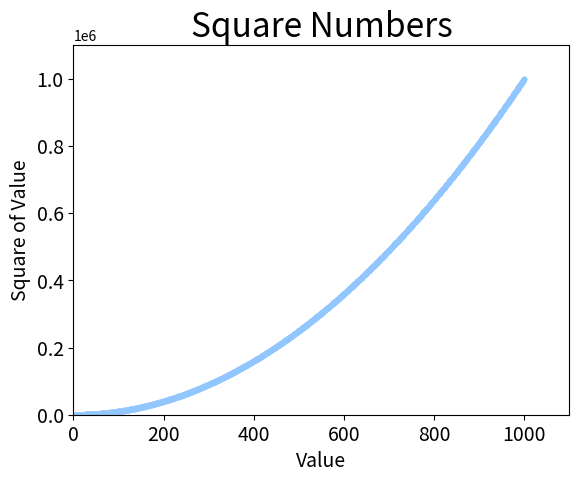

Here is the Python script that generated this plot:
import matplotlib.pyplot as plt

x_values = range(1, 1001)
y_values = [x**2 for x in x_values]

plt.style.use('seaborn-v0_8-pastel')
fig, ax = plt.subplots()
ax.scatter(x_values, y_values, s=10)
# ax.plot(input_values, squares, linewidth=3)

# Set chart title and label axes.
ax.set_title("Square Numbers", fontsize=24)
ax.set_xlabel("Value", fontsize=14)
ax.set_ylabel("Square of Value", fontsize=14)

# Set size of tick labels.
ax.tick_params(labelsize=14)

# Set the range for each axis.
ax.axis([0, 1100, 0, 1_100_000])

plt.show()
